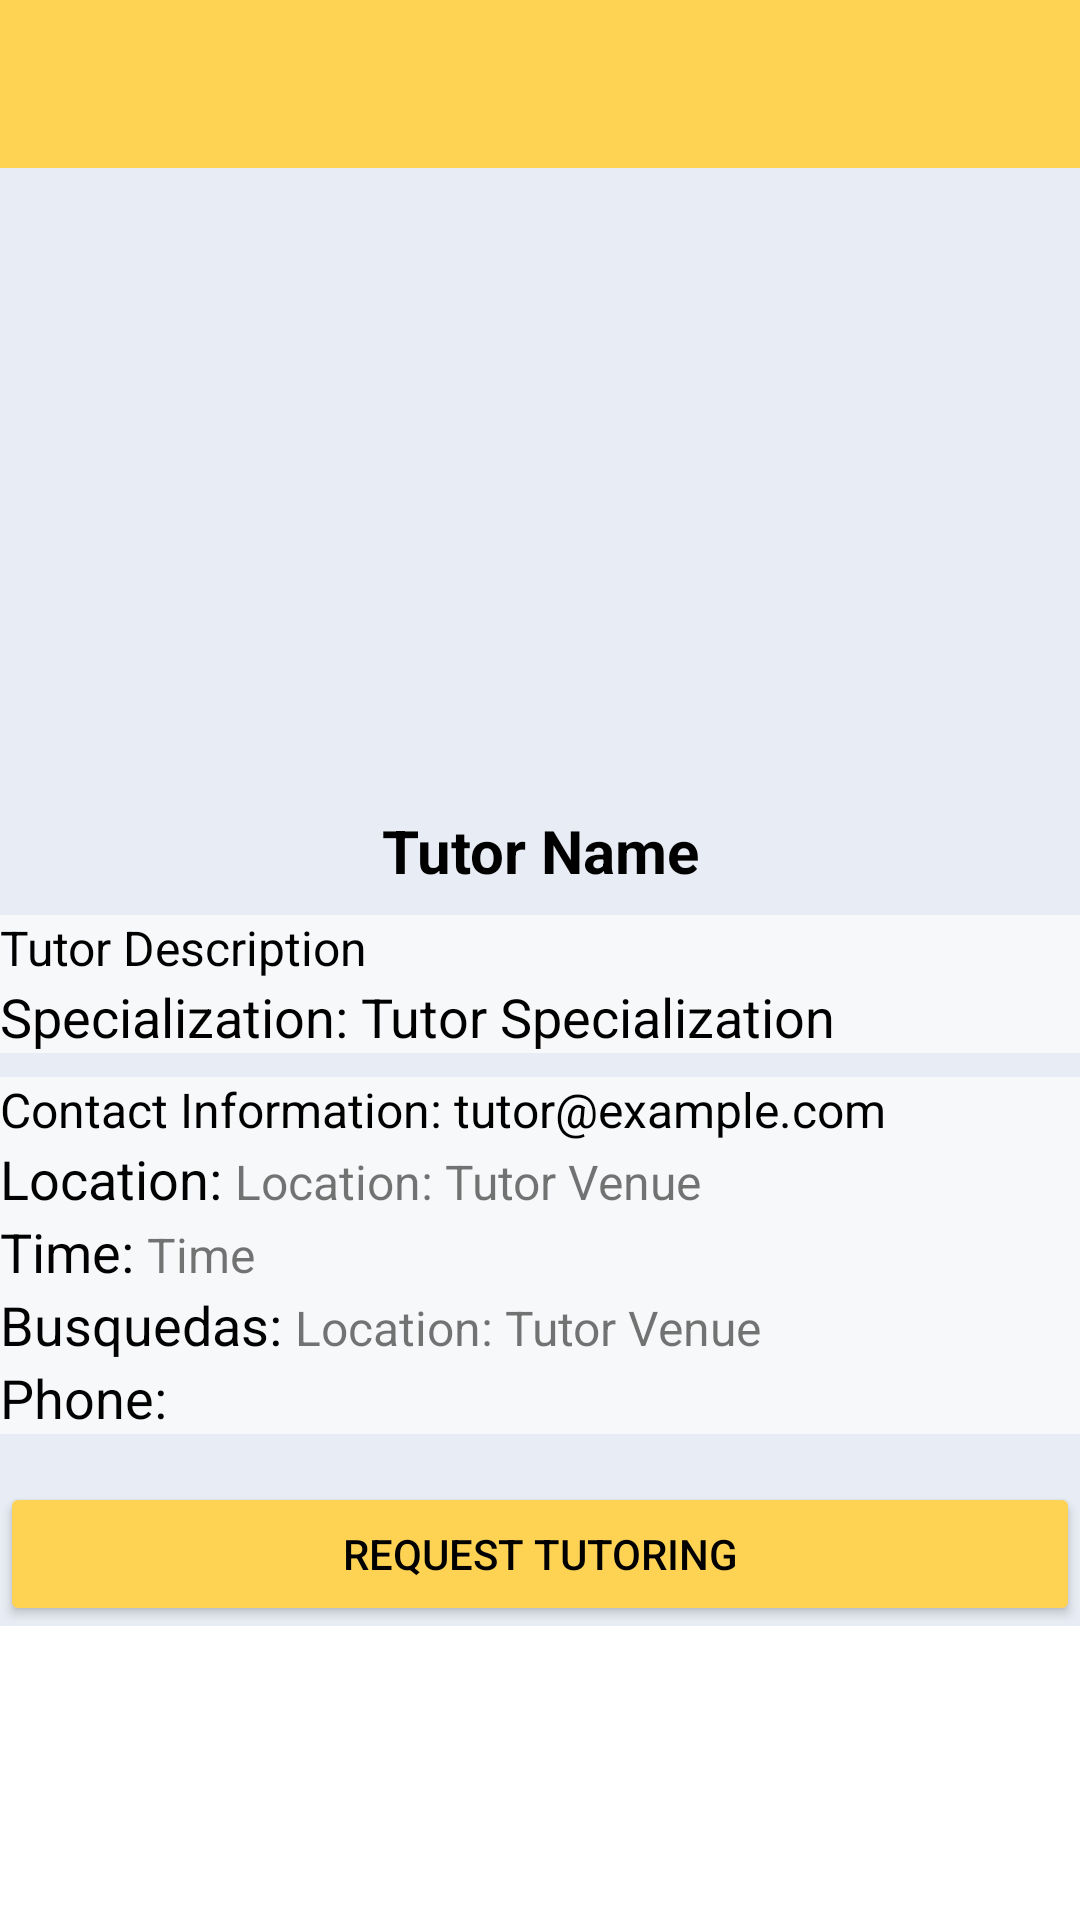

Here is an Android app screen rendered from its layout file. Give the layout XML and the strings, colors and styles it references.
<!-- AndroidManifest.xml: activity theme Theme.UniMaps.NoActionBar -->
<!-- res/layout/tutor_info.xml -->
<?xml version="1.0" encoding="utf-8"?>
<ScrollView
    xmlns:android="http://schemas.android.com/apk/res/android"
    xmlns:app="http://schemas.android.com/apk/res-auto"
    xmlns:tools="http://schemas.android.com/tools"
    android:layout_width="match_parent"
    android:layout_height="match_parent">

    <LinearLayout
        android:layout_width="match_parent"
        android:layout_height="wrap_content"
        android:background="@color/gray_form_border"
        android:orientation="vertical"
        tools:context=".ui.Tutor.TutorInfoActivity">

        

        

        

        <androidx.appcompat.widget.Toolbar
            android:id="@+id/my_toolbar"
            android:layout_width="match_parent"
            android:layout_height="?attr/actionBarSize"
            android:background="@color/yellow"
            android:titleTextColor="@color/white"
            app:layout_constraintTop_toTopOf="parent" />

        <ImageView
            android:id="@+id/tutorInfoImage"
            android:layout_width="match_parent"
            android:layout_height="198dp"
            android:contentDescription="Tutor Image"
            android:scaleType="fitCenter"
            android:src="@drawable/df" />

        <TextView
            android:id="@+id/tutorInfoName"
            android:layout_width="match_parent"
            android:layout_height="wrap_content"
            android:layout_marginTop="16dp"
            android:lineSpacingExtra="8sp"
            android:text="Tutor Name"
            android:textAlignment="center"
            android:textColor="@color/black"
            android:textSize="20sp"
            android:textStyle="bold" />

        
        <TextView
            android:id="@+id/tutorInfoDescription"
            android:layout_width="match_parent"
            android:layout_height="wrap_content"
            android:layout_marginTop="8dp"
            android:background="@color/gray_forms"
            android:text="Tutor Description"
            android:textColor="@color/black"
            android:textSize="16sp" />

        
        <TextView
            android:id="@+id/tutorInfoSpecialization"
            android:layout_width="match_parent"
            android:layout_height="wrap_content"
            android:background="@color/gray_forms"
            android:text="Specialization: Tutor Specialization"
            android:textColor="@color/black"
            android:textSize="18sp" />

        
        <TextView
            android:id="@+id/tutorInfoContact"
            android:layout_width="match_parent"
            android:layout_height="wrap_content"
            android:layout_marginTop="8dp"
            android:background="@color/gray_forms"
            android:text="Contact Information: tutor@example.com"
            android:textColor="@color/black"
            android:textSize="16sp" />

        <LinearLayout
            android:layout_width="match_parent"
            android:layout_height="wrap_content"
            android:background="@color/gray_forms"
            android:backgroundTint="@color/gray_forms"
            android:orientation="horizontal">

            <TextView
                android:layout_width="wrap_content"
                android:layout_height="wrap_content"
                android:background="@color/gray_forms"
                android:text="Location: "
                android:textColor="#020202"
                android:textSize="18sp" />

            <TextView
                android:id="@+id/tutorInfoLocation"
                android:layout_width="match_parent"
                android:layout_height="wrap_content"
                android:text="Location: Tutor Venue"
                android:textSize="16sp" />
        </LinearLayout>

        <LinearLayout
            android:layout_width="match_parent"
            android:layout_height="wrap_content"
            android:background="@color/gray_forms"
            android:backgroundTint="@color/gray_forms"
            android:orientation="horizontal">

            <TextView
                android:id="@+id/tutorInfoDate"
                android:layout_width="wrap_content"
                android:layout_height="wrap_content"
                android:background="@color/gray_forms"
                android:text="Time: "
                android:textColor="#020202"
                android:textSize="18sp" />

            <TextView
                android:id="@+id/tutorTimeDate"
                android:layout_width="match_parent"
                android:layout_height="wrap_content"
                android:text="Time"
                android:textSize="16sp" />
        </LinearLayout>
        <LinearLayout
            android:layout_width="match_parent"
            android:layout_height="wrap_content"
            android:background="@color/gray_forms"
            android:backgroundTint="@color/gray_forms"
            android:orientation="horizontal">

            <TextView
                android:id="@+id/tutorInfoBusquedas"
                android:layout_width="wrap_content"
                android:layout_height="wrap_content"
                android:background="@color/gray_forms"
                android:text="Busquedas: "
                android:textColor="#020202"
                android:textSize="18sp" />

            <TextView
                android:id="@+id/tutorBusqueda"
                android:layout_width="match_parent"
                android:layout_height="wrap_content"
                android:text="Location: Tutor Venue"
                android:textSize="16sp" />
        </LinearLayout>
        
        <LinearLayout
            android:layout_width="match_parent"
            android:layout_height="match_parent"
            android:background="@color/gray_forms"
            android:backgroundTint="@color/gray_forms"
            android:orientation="horizontal">

            <TextView
                android:id="@+id/tutorInfP"
                android:layout_width="wrap_content"
                android:layout_height="wrap_content"
                android:background="@color/gray_forms"
                android:text="Phone: "
                android:textColor="#020202"
                android:textSize="18sp" />

            <TextView
                android:id="@+id/tutorInfPhone"
                android:layout_width="match_parent"
                android:layout_height="wrap_content"
                android:text=""
                android:textSize="16sp" />
        </LinearLayout>

        <Button
            android:id="@+id/tutorInfoRequestButton"
            android:layout_width="match_parent"
            android:layout_height="wrap_content"
            android:layout_marginTop="16dp"
            android:text="Request Tutoring"
            android:textColor="@color/black"
            app:backgroundTint="@color/yellow" />

        

    </LinearLayout>
</ScrollView>
<!-- resources referenced by this layout -->
<resources>
  <color name="black">#FF000000</color>
  <color name="gray_form_border">#E8ECF4</color>
  <color name="gray_forms">#F7F8F9</color>
  <color name="white">#FFFFFFFF</color>
  <color name="yellow">#FED353</color>
  <style name="Theme.UniMaps.NoActionBar">
          <item name="windowActionBar">false</item>
          <item name="windowNoTitle">true</item>
      </style>
</resources>
